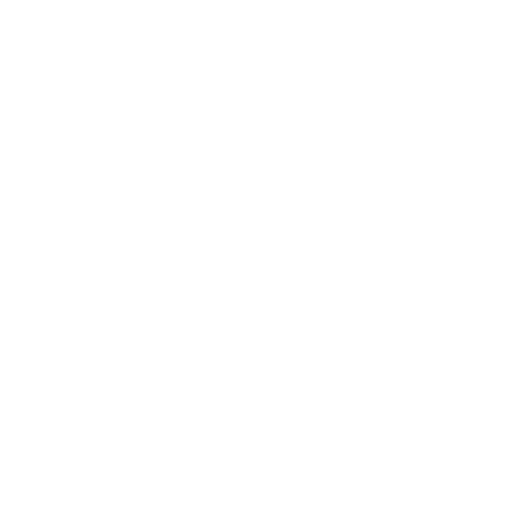
t = 0.00 s
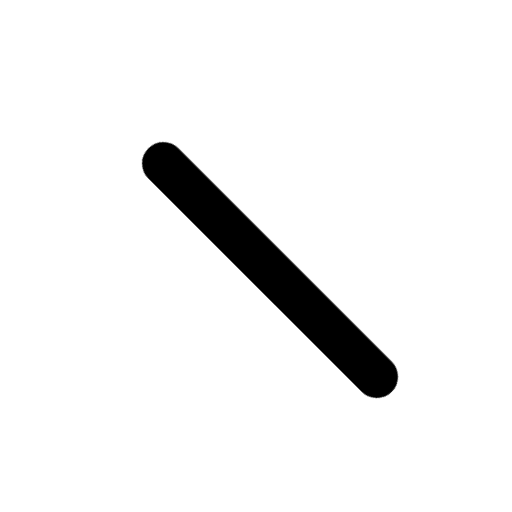
t = 0.48 s
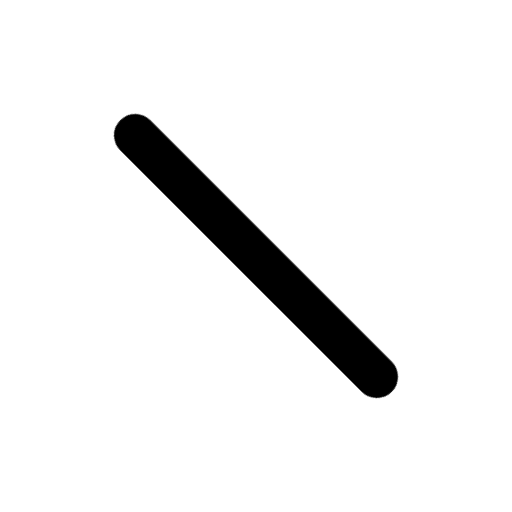
t = 0.95 s
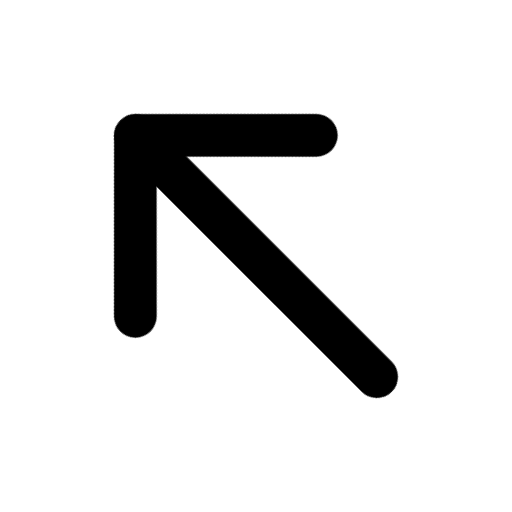
t = 1.30 s
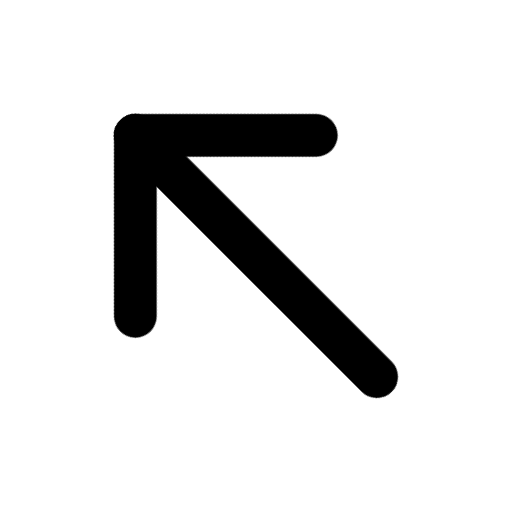
t = 1.87 s
t = 2.10 s: frame unchanged from t = 1.87 s, image omitted

The animated SVG that drew these frames (rendered in a browser with its animation timeline set to each time). Animation: 2 CSS @keyframes rules; one cycle of 2.65 s, repeats indefinitely.

<svg xmlns="http://www.w3.org/2000/svg" width="24" height="24" fill="none" stroke="currentColor" stroke-linecap="round" stroke-linejoin="round" stroke-width="2" viewBox="0 0 24 24">
    <!-- Generated by scripts/icon-expansion/generate.mjs -->
    <!-- Motion: trace the route from its origin to the destination, then finish the arrowhead. -->
    <style>
        @media (prefers-reduced-motion: no-preference) {
            [data-ira-arrow-reveal="arrow-up-left"] [data-ink] { stroke-dasharray: 1 1; }
            @keyframes ira-arrow-arrow-up-left-shaft-back { 0% { stroke-dashoffset: -1; opacity: 0; } 0.4% { opacity: 1; } 36%, 88% { stroke-dashoffset: 0; opacity: 1; } 100% { stroke-dashoffset: 0; opacity: 0; } }
            [data-ira-arrow-reveal="arrow-up-left"] [data-ink="shaft-back"] { animation: ira-arrow-arrow-up-left-shaft-back 2.65s cubic-bezier(.25,.65,.35,1) infinite; }
            @keyframes ira-arrow-arrow-up-left-tip { 0%, 36% { stroke-dashoffset: 1; opacity: 0; } 36.4% { opacity: 1; } 53%, 88% { stroke-dashoffset: 0; opacity: 1; } 100% { stroke-dashoffset: 0; opacity: 0; } }
            [data-ira-arrow-reveal="arrow-up-left"] [data-ink="tip"] { animation: ira-arrow-arrow-up-left-tip 2.65s cubic-bezier(.25,.65,.35,1) infinite; }
        }
    </style>
    <g data-ira-arrow-reveal="arrow-up-left"><g transform="rotate(-45 12 12)"><path data-ink="tip" pathLength="1" d="M6 10L12 4"/><path data-ink="tip" pathLength="1" d="M18 10L12 4"/><path data-ink="shaft-back" pathLength="1" d="M12 4V20"/></g></g>
</svg>
